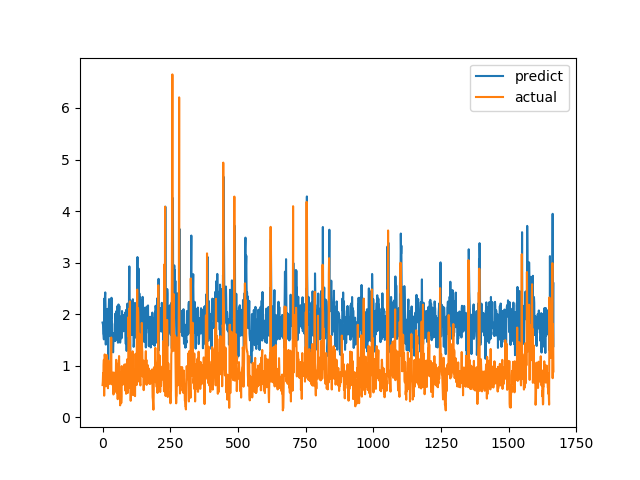

The file beside this chart, header and first rows:
predict, actual
1.837, 0.6238
1.811, 0.6915
1.79, 0.8558
1.618, 0.7094
1.592, 1.015
1.511, 1.116
2.3, 0.4183
1.611, 1.002
1.574, 1.219
2.347, 1.143
2.422, 0.6528
2.183, 0.6747
1.41, 0.601
1.678, 0.6695
1.893, 0.6538
1.836, 0.7814
1.764, 1.206
2.016, 0.8469
2.102, 0.8286
1.962, 0.6482
1.453, 0.5624
1.099, 0.7183
1.714, 1.1
2.102, 0.9542
2.292, 0.729
2.068, 0.6694
1.942, 0.8631
2.127, 0.6465
1.961, 0.8223
1.572, 0.9236
2.058, 0.8301
1.998, 1.067
1.919, 1.546
2.318, 0.6827
1.963, 0.6386
1.832, 0.6464
1.805, 0.6881
1.502, 0.7274
1.411, 0.65
1.259, 0.8694
1.438, 0.4409
1.631, 0.4519
1.576, 0.7575
1.556, 0.4952
1.619, 0.6851
1.478, 0.7244
1.559, 0.8654
2.009, 0.74
1.489, 0.8071
1.667, 0.8204
1.975, 1.114
2.058, 1.109
1.784, 0.4751
1.84, 1.039
1.962, 0.9458
2.158, 0.7878
2.138, 0.3505
1.446, 0.9368
2.082, 0.9868
2.188, 0.647
... 1,607 more rows
